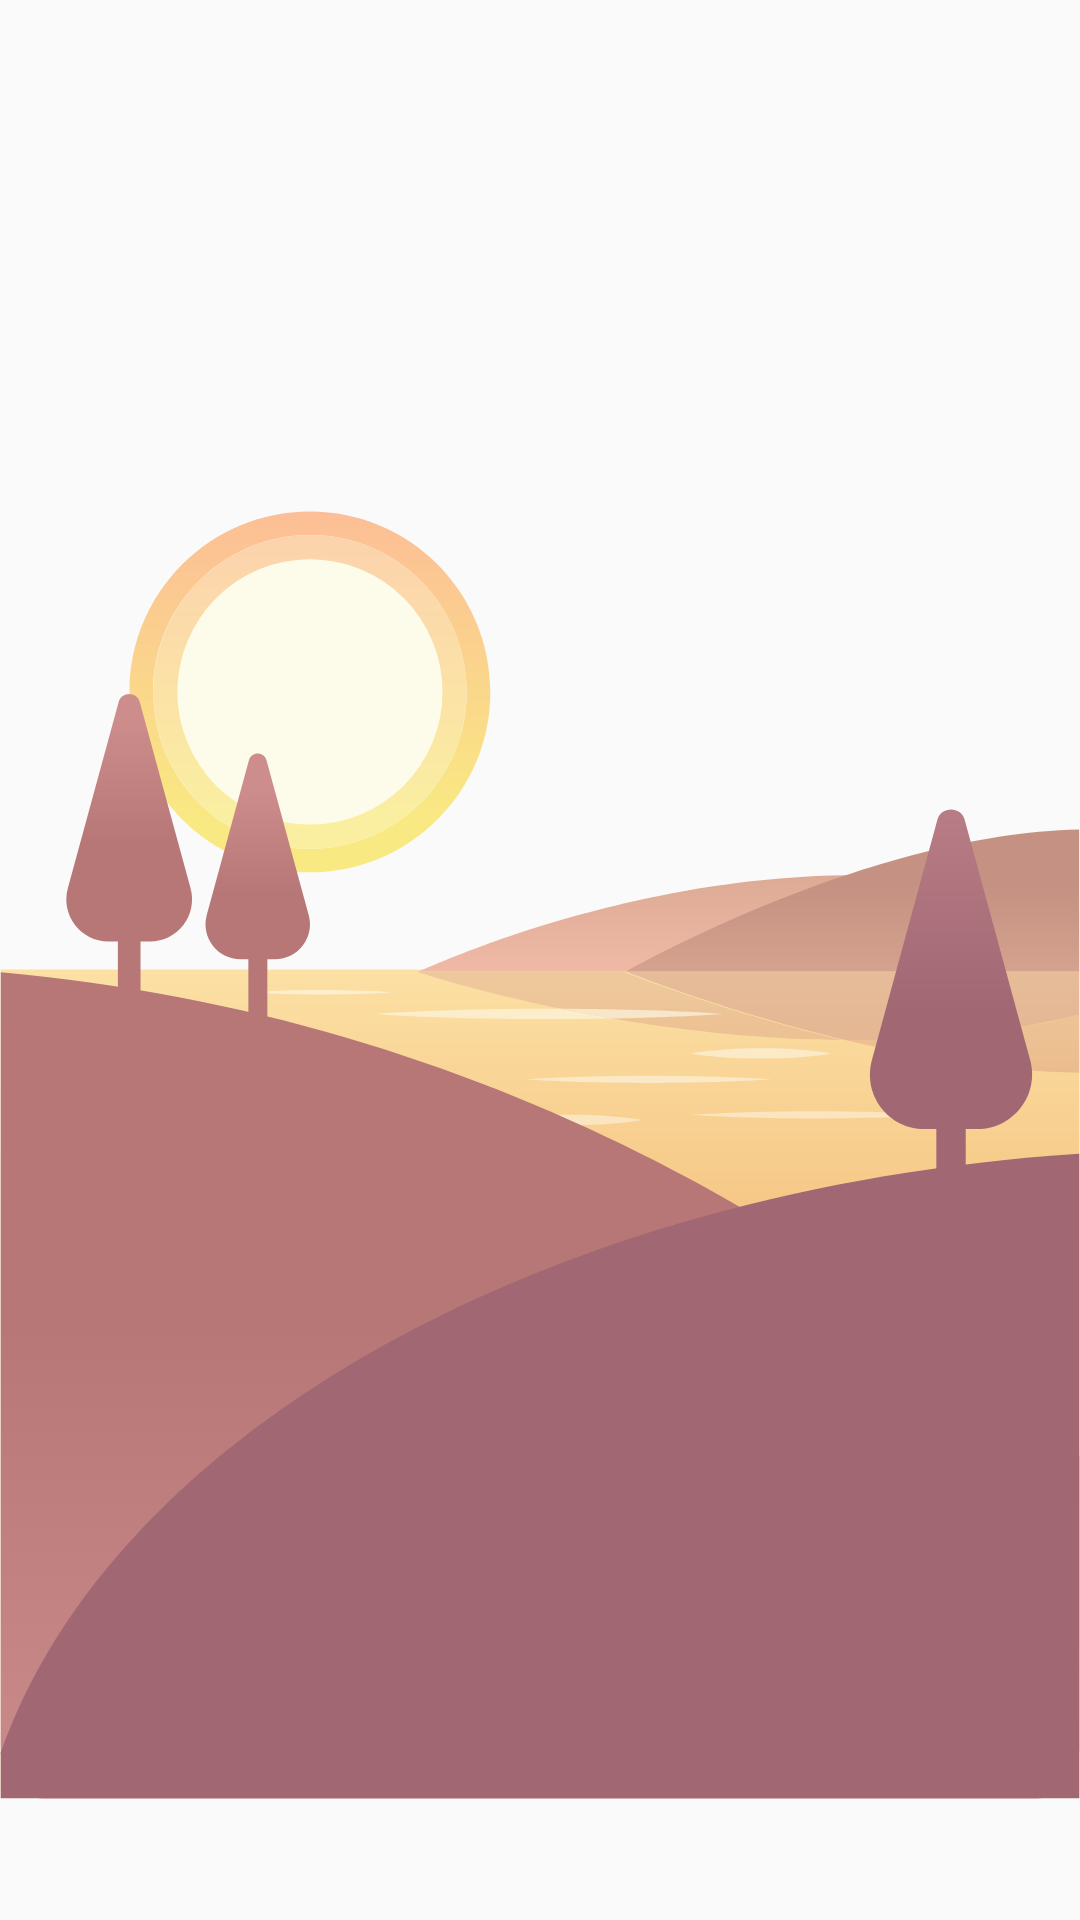

The Android layout XML behind this screen, and the referenced resources:
<!-- AndroidManifest.xml: application theme AppTheme -->
<!-- res/layout/layout_main.xml -->
<?xml version="1.0" encoding="utf-8"?>
<androidx.constraintlayout.widget.ConstraintLayout xmlns:android="http://schemas.android.com/apk/res/android"
    xmlns:app="http://schemas.android.com/apk/res-auto"
    android:layout_width="match_parent"
    android:layout_height="match_parent">

    <androidx.constraintlayout.widget.ConstraintLayout
        android:layout_width="fill_parent"
        android:layout_height="510dp"
        app:layout_constraintBottom_toBottomOf="parent"
        app:layout_constraintEnd_toEndOf="parent"
        app:layout_constraintStart_toStartOf="parent">

        <ImageView
            android:id="@+id/main_image"
            android:layout_width="wrap_content"
            android:layout_height="wrap_content"
            app:layout_constraintBottom_toBottomOf="parent"
            app:layout_constraintEnd_toEndOf="parent"
            app:layout_constraintStart_toStartOf="parent"
            app:layout_constraintTop_toTopOf="parent"
            app:srcCompat="@drawable/ic_day_image"
            android:contentDescription="@string/main_image" />
    </androidx.constraintlayout.widget.ConstraintLayout>
</androidx.constraintlayout.widget.ConstraintLayout>
<!-- resources referenced by this layout -->
<resources>
  <!-- drawable ic_day_image: vector/xml drawable (drawable, 17550 chars, omitted) -->
  <string name="main_image">main_image</string>
  <style name="AppTheme" parent="Theme.AppCompat.Light.NoActionBar">
          
          <item name="android:windowFullscreen">true</item>
          <item name="android:windowTranslucentStatus">true</item>
          <item name="android:windowTranslucentNavigation">true</item>
          <item name="colorPrimary">@color/colorPrimary</item>
          <item name="colorPrimaryDark">@color/colorPrimaryDark</item>
          <item name="colorAccent">@color/colorAccent</item>
          <item name="android:textColor">#FFFFFF</item>
          <item name="fontFamily">sans-serif-light</item>
      </style>
  <!-- not gathered from this repository: default colours our renderer supplied (Android Studio template values) -->
  <color name="colorPrimary">#FF6200EE</color>
  <color name="colorPrimaryDark">#FF3700B3</color>
  <color name="colorAccent">#FF03DAC5</color>
</resources>
